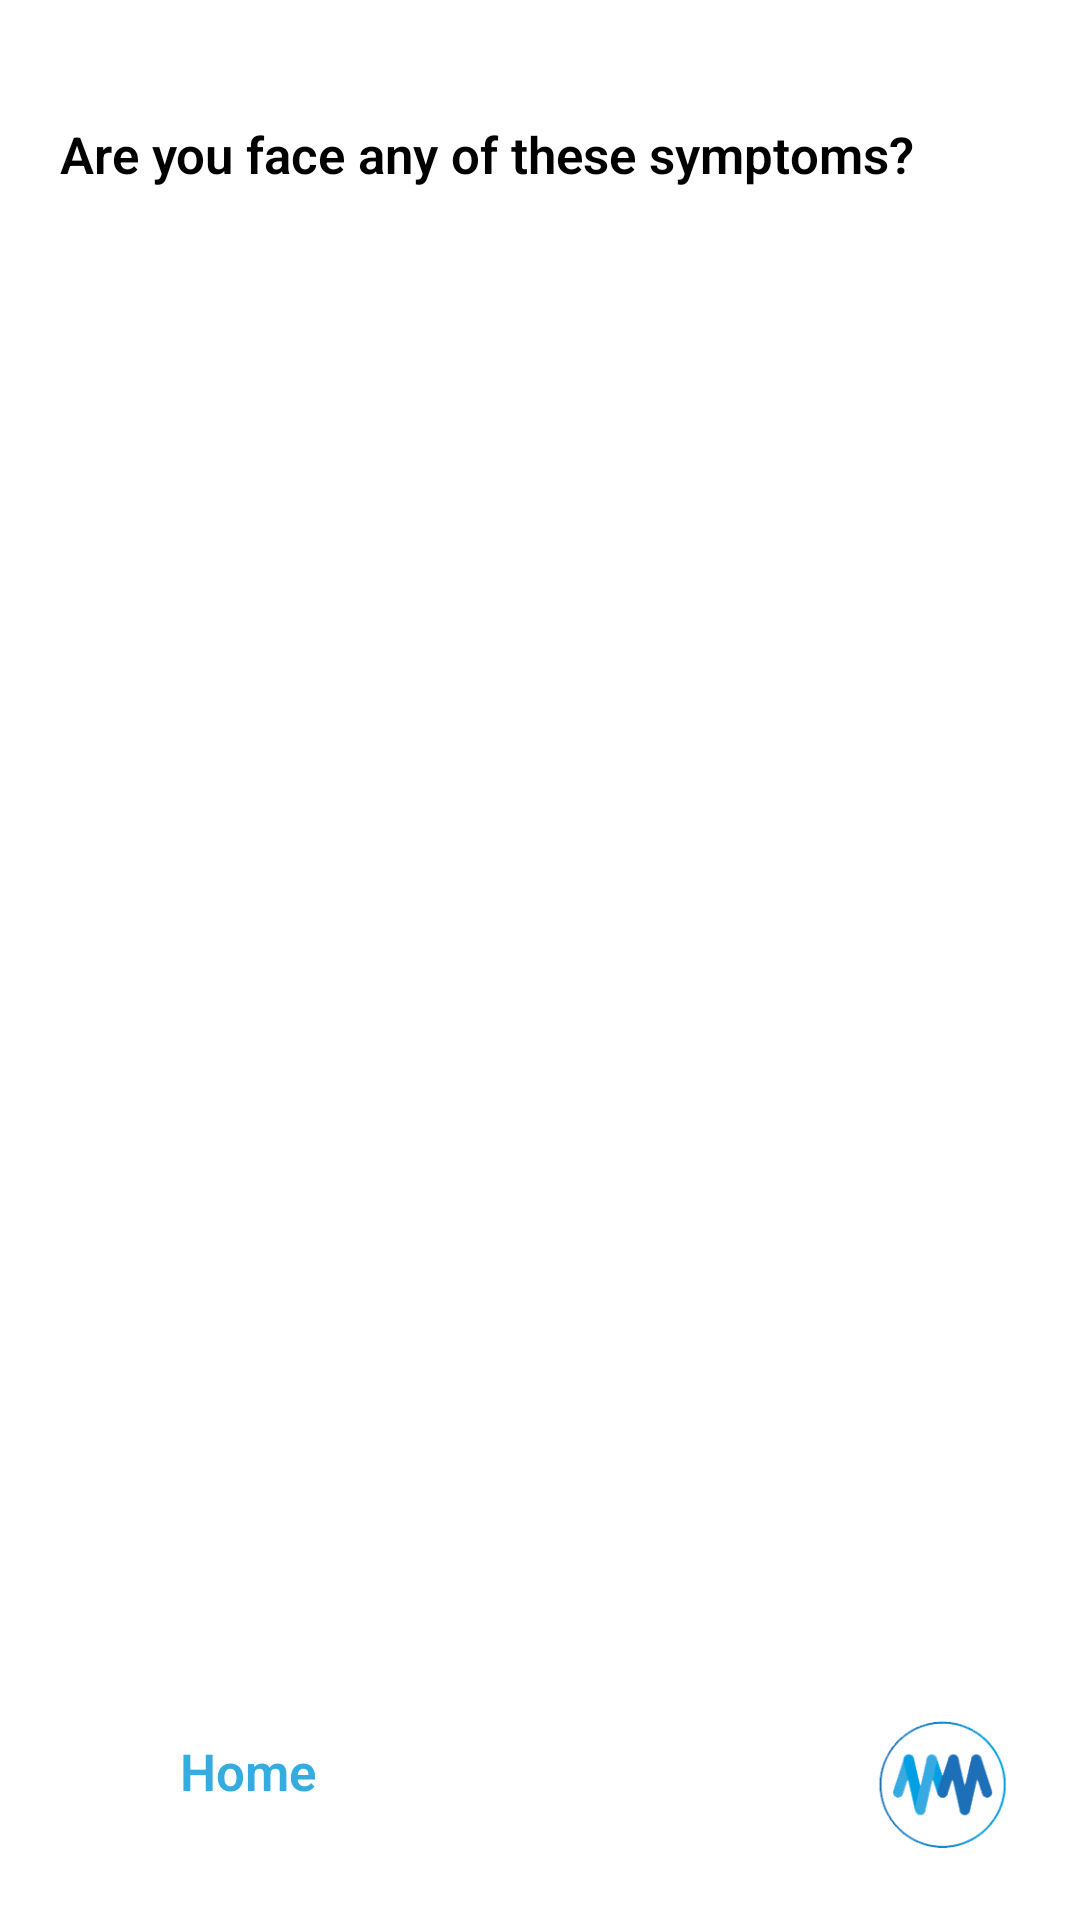

Android layout source for this screen:
<!-- AndroidManifest.xml: application theme AppTheme -->
<!-- res/layout/activity_prediction.xml -->
<?xml version="1.0" encoding="utf-8"?>
<LinearLayout xmlns:android="http://schemas.android.com/apk/res/android"
    xmlns:app="http://schemas.android.com/apk/res-auto"
    xmlns:tools="http://schemas.android.com/tools"
    android:layout_width="match_parent"
    android:layout_height="match_parent"
    android:background="@color/white"
    android:padding="20dp"
    android:orientation="vertical">
    <TextView
        android:layout_width="wrap_content"
        android:layout_height="wrap_content"
        android:textStyle="bold"
        android:layout_marginTop="20dp"
        android:textColor="@color/black"
        android:textSize="17dp"
        android:text="@string/user_prediction_question"/>
    <FrameLayout
        android:layout_width="match_parent"
        android:layout_height="wrap_content"
        android:layout_weight="1">
    </FrameLayout>
    <LinearLayout
        android:layout_width="match_parent"
        android:layout_height="wrap_content"
        android:orientation="horizontal">
        <LinearLayout
            android:layout_width="wrap_content"
            android:layout_height="wrap_content"
            android:onClick="BackHome"
            android:orientation="horizontal"
            android:id="@+id/homeBtn">
            <ImageView
                android:layout_width="40dp"
                android:layout_height="40dp"
                android:id="@+id/backImg"/>
            <TextView
                android:layout_width="wrap_content"
                android:layout_height="wrap_content"
                android:textSize="17dp"
                android:textStyle="bold"
                android:layout_marginTop="9dp"
                android:textColor="@color/blue"
                android:text="@string/user_home_page"/>
        </LinearLayout>
        <FrameLayout
            android:layout_width="0dp"
            android:layout_height="match_parent"
            android:layout_weight="1">
        </FrameLayout>
        <ImageView
            android:layout_width="50dp"
            android:layout_height="50dp"
            android:src="@drawable/logo_icon" />
    </LinearLayout>
</LinearLayout>
<!-- resources referenced by this layout -->
<resources>
  <color name="black">#000</color>
  <color name="blue">#34ace0</color>
  <color name="white">#FFFFFF</color>
  <!-- drawable logo_icon: png bitmap (drawable, 42622 bytes) -->
  <string name="user_home_page">Home</string>
  <string name="user_prediction_question">Are you face any of these symptoms?</string>
  <style name="AppTheme" parent="Theme.AppCompat.Light.NoActionBar">
          
          <item name="colorPrimary">@color/colorPrimary</item>
          <item name="colorPrimaryDark">@color/colorPrimaryDark</item>
          <item name="colorAccent">@color/colorAccent</item>
  
          <item name="android:textViewStyle">@style/MyTextViewStyle</item>
          <item name="android:buttonStyle">@style/MyButtonStyle</item>
          <item name="editTextStyle">@style/MyEditTextStyle</item>
  
          <item name="colorControlNormal">@color/blue</item>
          <item name="colorControlActivated">@color/blue</item>
          <item name="android:textColorHint">@color/blue</item>
      </style>
  <color name="colorPrimary">#3F51B5</color>
  <color name="colorPrimaryDark">#303F9F</color>
  <color name="colorAccent">#FF4081</color>
  <style name="MyTextViewStyle" parent="android:Widget.TextView">
          <item name="android:fontFamily">sans-serif-light</item>
      </style>
  <style name="MyButtonStyle" parent="android:Widget.Holo.Button">
          <item name="android:fontFamily">sans-serif-light</item>
      </style>
  <style name="MyEditTextStyle" parent="android:Widget.EditText">
          <item name="android:fontFamily">sans-serif-light</item>
      </style>
</resources>
